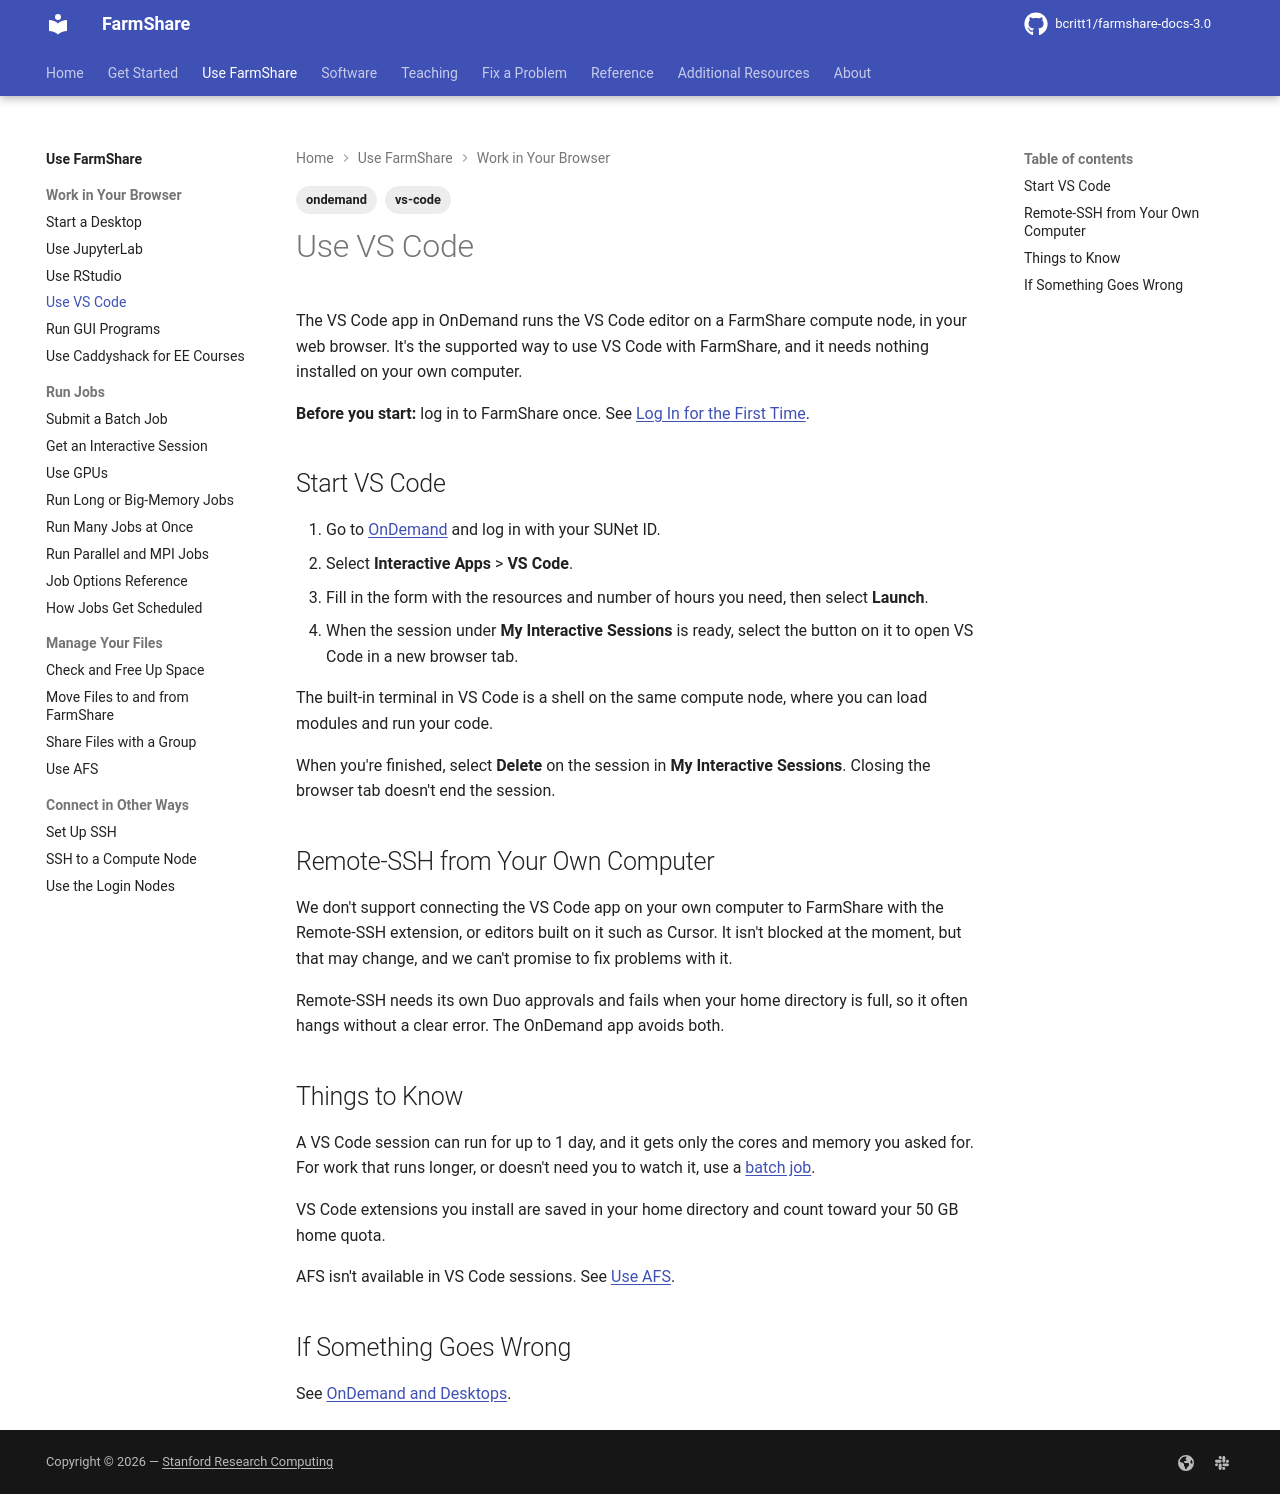

repository: bcritt1/farmshare-docs-3.0 · page: use/vs-code/index.html · generator: mkdocs

---
tags:
    - ondemand
    - vs-code
---

The VS Code app in OnDemand runs the VS Code editor on a FarmShare compute node,
in your web browser. It's the supported way to use VS Code with FarmShare, and
it needs nothing installed on your own computer.

**Before you start:** log in to FarmShare once. See [Log In for the First
Time](../get-started/first-login.md).

## Start VS Code

1. Go to [OnDemand]({{ facts.ondemand_url }}) and log in with your SUNet ID.
2. Select **Interactive Apps** > **VS Code**.
3. Fill in the form with the resources and number of hours you need, then select
   **Launch**.
4. When the session under **My Interactive Sessions** is ready, select the
   button on it to open VS Code in a new browser tab.

The built-in terminal in VS Code is a shell on the same compute node, where you
can load modules and run your code.

When you're finished, select **Delete** on the session in
**My Interactive Sessions**. Closing the browser tab doesn't end the session.

## Remote-SSH from Your Own Computer

We don't support connecting the VS Code app on your own computer to FarmShare
with the Remote-SSH extension, or editors built on it such as Cursor. It isn't
blocked at the moment, but that may change, and we can't promise to fix problems
with it.

Remote-SSH needs its own Duo approvals and fails when your home directory is
full, so it often hangs without a clear error. The OnDemand app avoids both.

## Things to Know

A VS Code session can run for up to {{ facts.interactive_max_runtime }}, and it
gets only the cores and memory you asked for. For work that runs longer, or
doesn't need you to watch it, use a [batch job](batch-jobs.md).

VS Code extensions you install are saved in your home directory and count toward
your {{ facts.home_quota }} home quota.

AFS isn't available in VS Code sessions. See [Use AFS](afs.md).

## If Something Goes Wrong

See [OnDemand and Desktops](../fix/ondemand.md).
